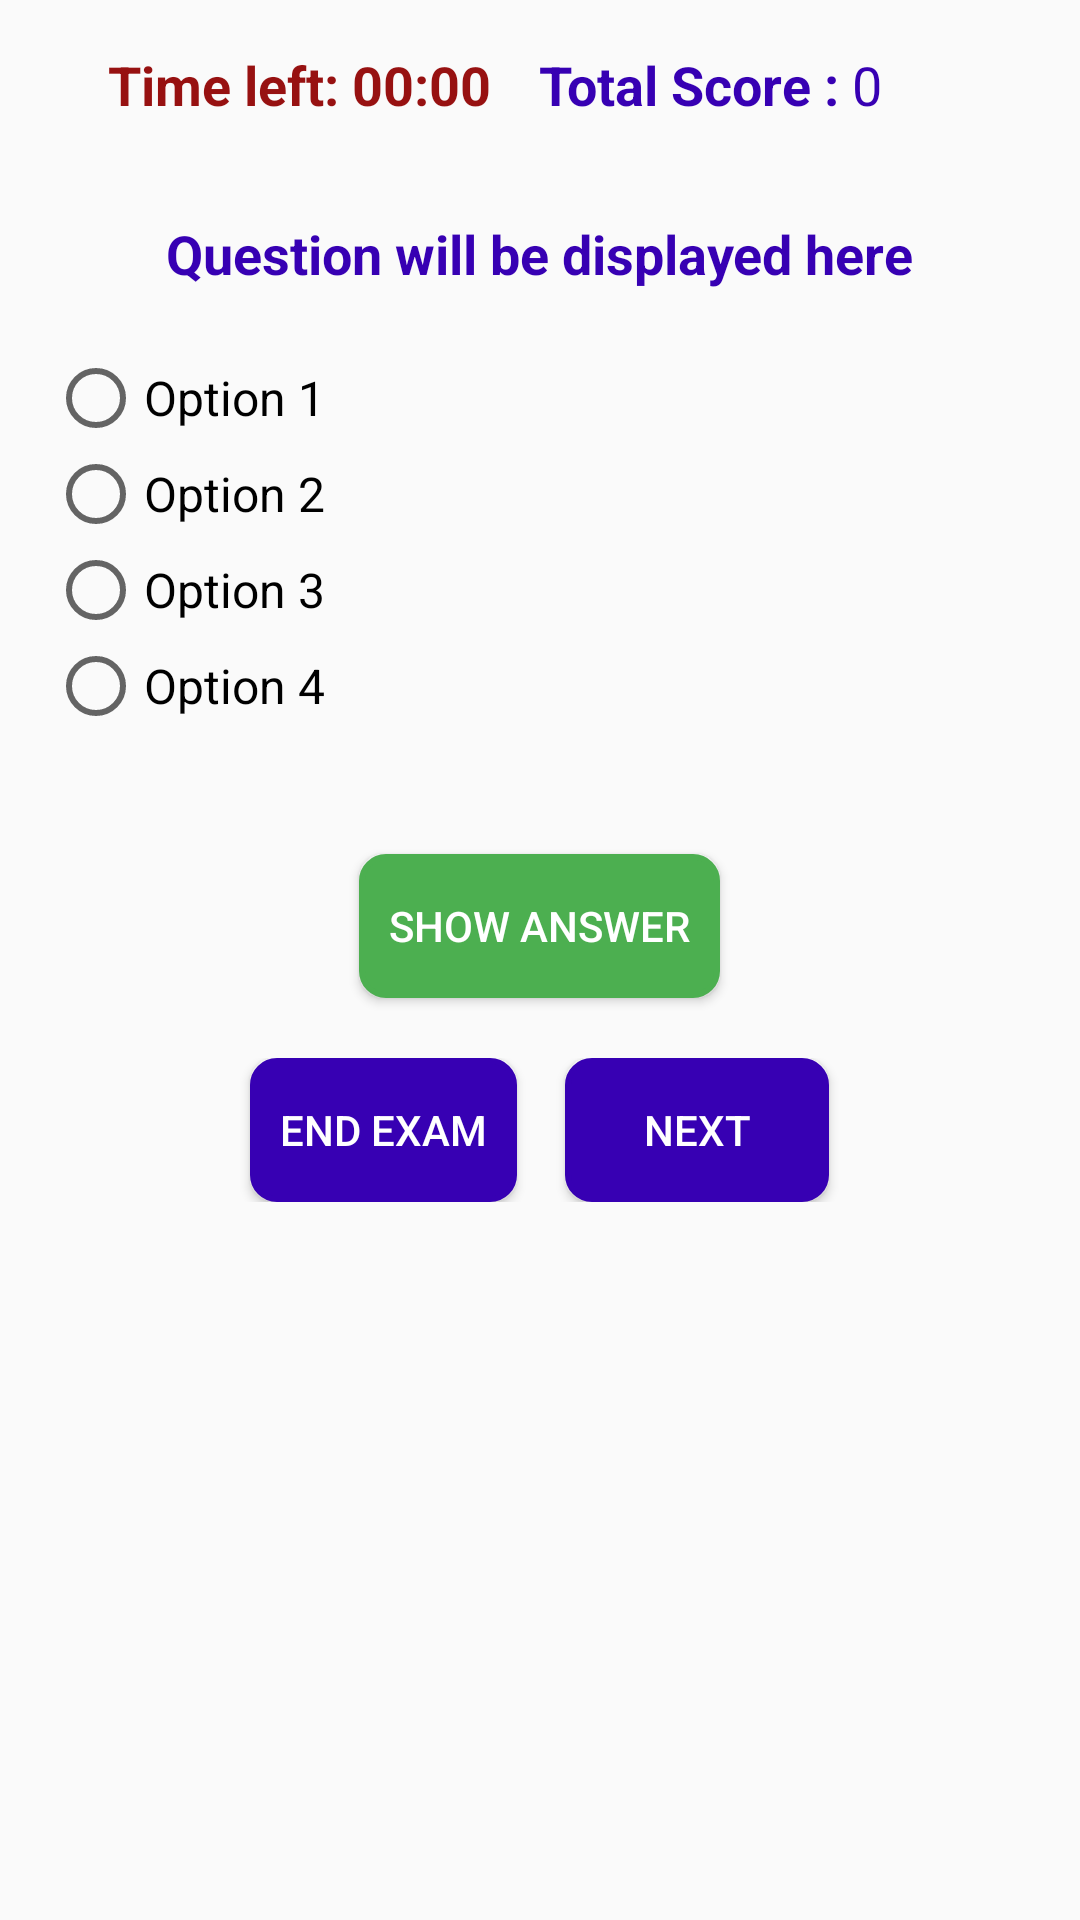

This screen was rendered from an Android layout file. Write that file and the resources it references.
<!-- AndroidManifest.xml: activity theme Theme.MyQuizApp -->
<!-- res/layout/activity_main.xml -->
<?xml version="1.0" encoding="utf-8"?>
<LinearLayout xmlns:android="http://schemas.android.com/apk/res/android"
    xmlns:app="http://schemas.android.com/apk/res-auto"
    xmlns:tools="http://schemas.android.com/tools"
    android:id="@+id/main"
    android:layout_width="match_parent"
    android:layout_height="match_parent"
    android:orientation="vertical"
    android:padding="16dp"
    tools:context=".MainActivity2">

    <LinearLayout
        android:layout_width="match_parent"
        android:layout_height="wrap_content"
        android:orientation="horizontal"
        android:gravity="right">

        <TextView
        android:id="@+id/timer_text_view"
        android:layout_width="wrap_content"
        android:layout_height="wrap_content"
        android:text="Time left: 00:00"
        android:textSize="18sp"
        android:layout_margin="16dp"
        android:layout_gravity="center_horizontal"
        android:textColor="@color/red"
        android:textStyle="bold"/>

        <TextView
        android:id="@+id/labelTextView"
        android:layout_width="wrap_content"
        android:layout_height="wrap_content"
        android:text="Total Score : "
        android:textSize="18sp"
        android:textStyle="bold"
        android:textColor="@color/purple_700"
        />


    <TextView
        android:id="@+id/total_score"
        android:layout_width="wrap_content"
        android:layout_height="wrap_content"
        android:textSize="18sp"
        android:layout_marginEnd="50dp"
        android:text="0"
        android:textColor="@color/purple_700"
        android:layout_marginBottom="20dp"/>
    </LinearLayout>
    <TextView
        android:id="@+id/question"
        android:layout_width="wrap_content"
        android:layout_height="wrap_content"
        android:textSize="18sp"
        android:layout_gravity="center"
        android:text="Question will be displayed here"
        android:layout_marginBottom="20dp"
        android:textColor="@color/purple_700"
        android:textStyle="bold"
        />

    <RadioGroup
        android:id="@+id/options_group"
        android:layout_width="match_parent"
        android:layout_height="wrap_content"
        android:orientation="vertical"
        android:layout_marginBottom="20dp">

        <RadioButton
            android:id="@+id/option_1"
            android:layout_width="wrap_content"
            android:layout_height="wrap_content"
            android:text="Option 1"
            android:textSize="16sp"/>

        <RadioButton
            android:id="@+id/option_2"
            android:layout_width="wrap_content"
            android:layout_height="wrap_content"
            android:text="Option 2"
            android:textSize="16sp"/>

        <RadioButton
            android:id="@+id/option_3"
            android:layout_width="wrap_content"
            android:layout_height="wrap_content"
            android:text="Option 3"
            android:textSize="16sp"/>

        <RadioButton
            android:id="@+id/option_4"
            android:layout_width="wrap_content"
            android:layout_height="wrap_content"
            android:text="Option 4"
            android:textSize="16sp"/>

    </RadioGroup>
    <Button
        android:id="@+id/showAnswer"
        android:layout_width="wrap_content"
        android:layout_height="wrap_content"
        android:layout_gravity="center"
        android:layout_marginTop="20dp"
        android:background="@drawable/correct_color"
        android:padding="10dp"
        android:text="Show Answer"
        android:textColor="@android:color/white" />

    <LinearLayout
        android:layout_width="match_parent"
        android:layout_height="wrap_content"
        android:orientation="horizontal"
        android:gravity="center_horizontal"
        android:layout_marginTop="20dp">

        <Button
            android:id="@+id/endExam"
            android:layout_width="wrap_content"
            android:layout_height="wrap_content"
            android:text="End Exam"
            android:textColor="@android:color/white"
            android:background="@drawable/button_background"
            android:padding="10dp"
            android:layout_marginEnd="16dp"/>

        <Button
            android:id="@+id/next"
            android:layout_width="wrap_content"
            android:layout_height="wrap_content"
            android:text="Next"
            android:textColor="@android:color/white"
            android:background="@drawable/button_background"
            android:padding="10dp"/>

    </LinearLayout>


</LinearLayout>
<!-- resources referenced by this layout -->
<resources>
  <color name="purple_700">#FF3700B3</color>
  <color name="red">#971111</color>
  <!-- drawable button_background (drawable) -->
  <?xml version="1.0" encoding="utf-8"?>
  <selector xmlns:android="http://schemas.android.com/apk/res/android">
      <item android:state_pressed="true">
          <shape android:shape="rectangle">
              <solid android:color="@color/purple_700" />
              <corners android:radius="8dp" />
              <stroke android:color="@color/purple_700" android:width="2dp" />
          </shape>
      </item>
      <item>
          <shape android:shape="rectangle">
              <solid android:color="@color/purple_700" />
              <corners android:radius="8dp" />
              <stroke android:color="@color/purple_700" android:width="2dp" />
          </shape>
      </item>
  </selector>
  <!-- drawable correct_color (drawable) -->
  <?xml version="1.0" encoding="utf-8"?>
  <selector xmlns:android="http://schemas.android.com/apk/res/android">
      <item android:state_pressed="true">
          <shape android:shape="rectangle">
              <solid android:color="@color/correct_answer_color" />
              <corners android:radius="8dp" />
              <stroke android:color="@color/correct_answer_color" android:width="2dp" />
          </shape>
      </item>
      <item>
          <shape android:shape="rectangle">
              <solid android:color="@color/correct_answer_color"/>
              <corners android:radius="8dp" />
              <stroke android:color="@color/correct_answer_color" android:width="2dp" />
          </shape>
      </item>
  </selector>
  <style name="Theme.MyQuizApp" parent="Theme.AppCompat.Light.NoActionBar">
          <item name="colorPrimary">@color/colorPrimary</item>
          <item name="colorPrimaryDark">@color/colorPrimaryDark</item>
          <item name="colorAccent">@color/colorAccent</item>
      </style>
  <color name="correct_answer_color">#4CAF50</color>
  <color name="colorPrimary">#6200EE</color>
  <color name="colorPrimaryDark">#3700B3</color>
  <color name="colorAccent">#03DAC5</color>
</resources>
